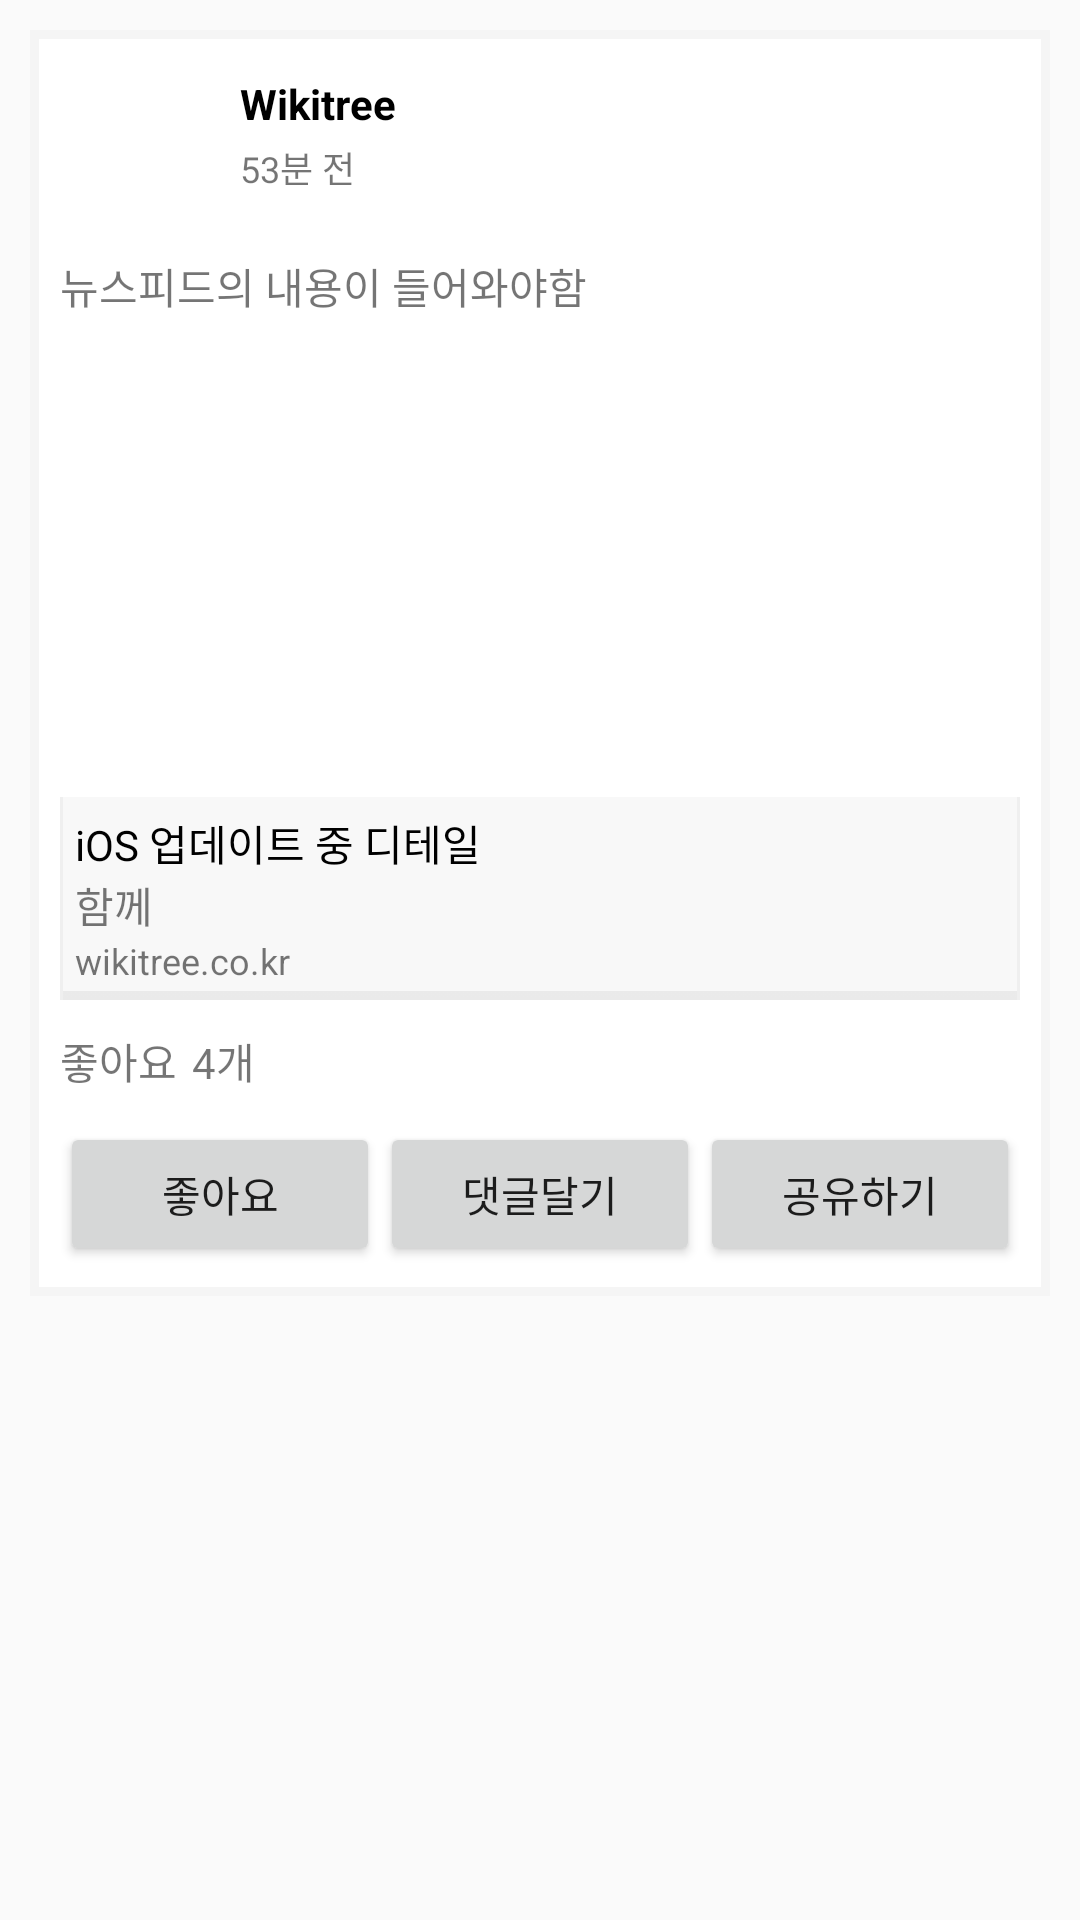

This screen was rendered from an Android layout file. Write that file and the resources it references.
<!-- AndroidManifest.xml: application theme AppTheme -->
<!-- res/layout/newsfeed_list_item.xml -->
<?xml version="1.0" encoding="utf-8"?>
<LinearLayout xmlns:android="http://schemas.android.com/apk/res/android"
    android:layout_width="match_parent"
    android:layout_height="match_parent"
    android:orientation="vertical"
    android:padding="10dp">

    <LinearLayout
        android:layout_width="match_parent"
        android:layout_height="wrap_content"
        android:background="@drawable/newsfeed_background_box"
        android:orientation="vertical"
        android:padding="10dp">

        <LinearLayout
            android:layout_width="match_parent"
            android:layout_height="match_parent"
            android:background="@color/white"
            android:orientation="vertical">

            <LinearLayout
                android:layout_width="match_parent"
                android:layout_height="wrap_content"
                android:gravity="center_vertical"
                android:orientation="horizontal">

                <ImageView
                    android:layout_width="50dp"
                    android:layout_height="50dp"
                    android:src="@mipmap/ic_launcher_round" />

                <LinearLayout
                    android:layout_width="wrap_content"
                    android:layout_height="wrap_content"
                    android:layout_marginLeft="10dp"
                    android:orientation="vertical">

                    <TextView
                        android:id="@+id/userTxt"
                        android:layout_width="wrap_content"
                        android:layout_height="wrap_content"
                        android:text="Wikitree"
                        android:textColor="@color/black"
                        android:textStyle="bold" />

                    <LinearLayout
                        android:layout_width="wrap_content"
                        android:layout_height="wrap_content"
                        android:layout_marginTop="3dp"
                        android:gravity="center_vertical"
                        android:orientation="horizontal">

                        <TextView
                            android:id="@+id/minuteAgoTxt"
                            android:layout_width="wrap_content"
                            android:layout_height="wrap_content"
                            android:text="53분 전"
                            android:textSize="12sp" />

                        <ImageView
                            android:layout_width="15dp"
                            android:layout_height="15dp"
                            android:src="@mipmap/ic_launcher_round" />

                    </LinearLayout>

                </LinearLayout>

            </LinearLayout>

            <TextView
                android:id="@+id/contentTxt"
                android:layout_width="match_parent"
                android:layout_height="wrap_content"
                android:layout_marginTop="15dp"
                android:text="뉴스피드의 내용이 들어와야함" />

            <LinearLayout
                android:id="@+id/urlPreviewLayout"
                android:layout_width="match_parent"
                android:layout_height="wrap_content"
                android:layout_marginTop="10dp"
                android:orientation="vertical">

                <ImageView
                    android:layout_width="match_parent"
                    android:layout_height="150dp"
                    android:src="@mipmap/ic_launcher" />

                <LinearLayout
                    android:layout_width="match_parent"
                    android:layout_height="wrap_content"
                    android:background="@drawable/newsfeed_link_background_box"
                    android:orientation="vertical"
                    android:padding="5dp">

                    <TextView
                        android:layout_width="wrap_content"
                        android:layout_height="wrap_content"
                        android:text="iOS 업데이트 중 디테일"
                        android:textColor="@color/black" />

                    <TextView
                        android:layout_width="wrap_content"
                        android:layout_height="wrap_content"
                        android:text="함께" />

                    <TextView
                        android:id="@+id/urlTxt"
                        android:layout_width="wrap_content"
                        android:layout_height="wrap_content"
                        android:text="wikitree.co.kr"
                        android:textSize="12sp" />

                </LinearLayout>

            </LinearLayout>

            <LinearLayout
                android:layout_width="match_parent"
                android:layout_height="wrap_content"
                android:layout_marginTop="10dp"
                android:orientation="horizontal">

                <TextView
                    android:layout_width="wrap_content"
                    android:layout_height="wrap_content"
                    android:text="좋아요" />

                <TextView
                    android:id="@+id/likeCountTxt"
                    android:layout_width="wrap_content"
                    android:layout_height="wrap_content"
                    android:layout_marginLeft="5dp"
                    android:text="4개" />

            </LinearLayout>

            <LinearLayout
                android:layout_width="match_parent"
                android:layout_height="wrap_content"
                android:layout_marginTop="10dp"
                android:orientation="horizontal">

                <Button
                    android:id="@+id/likeBtn"
                    android:layout_width="0dp"
                    android:layout_height="wrap_content"
                    android:layout_weight="1"
                    android:focusable="false"
                    android:text="좋아요" />

                <Button
                    android:id="@+id/commentBtn"
                    android:layout_width="0dp"
                    android:layout_height="wrap_content"
                    android:layout_weight="1"
                    android:focusable="false"
                    android:text="댓글달기" />

                <Button
                    android:id="@+id/shareBtn"
                    android:layout_width="0dp"
                    android:layout_height="wrap_content"
                    android:layout_weight="1"
                    android:focusable="false"
                    android:text="공유하기" />

            </LinearLayout>

        </LinearLayout>

    </LinearLayout>

</LinearLayout>
<!-- resources referenced by this layout -->
<resources>
  <color name="black">#000000</color>
  <color name="white">#ffffff</color>
  <!-- drawable newsfeed_background_box (drawable) -->
  <?xml version="1.0" encoding="utf-8"?>
  <selector xmlns:android="http://schemas.android.com/apk/res/android">
  
      <item android:state_pressed="false">
          <layer-list>
              <item>
                  <shape>
                      <solid
                          android:color="#f5f5f5" />
                  </shape>
              </item>
              <item
                  android:top="3dp"
                  android:bottom="3dp"
                  android:left="3dp"
                  android:right="3dp">
                  <shape>
                      <solid
                          android:color="@color/white" />
                  </shape>
              </item>
          </layer-list>
      </item>
  
  </selector>
  <!-- drawable newsfeed_link_background_box (drawable) -->
  <?xml version="1.0" encoding="utf-8"?>
  <selector xmlns:android="http://schemas.android.com/apk/res/android">
      <item
          android:state_pressed="false">
          <layer-list>
              <item>
                  <shape>
                      <solid
                          android:color="#efefef"/>
                  </shape>
              </item>
              <item
                  android:left="1dp"
                  android:right="1dp">
                  <shape>
                      <gradient
                          android:angle="270"
                          android:startColor="#efefef"
                          android:endColor="#eaeaea" />
                  </shape>
              </item>
              <item
                  android:bottom="3dp"
                  android:left="1dp"
                  android:right="1dp">
                  <shape>
                      <solid
                          android:color="#f8f8f8" />
                  </shape>
              </item>
          </layer-list>
      </item>
  </selector>
  <style name="AppTheme" parent="Theme.AppCompat.Light.NoActionBar">
          
          <item name="colorPrimary">@color/colorPrimary</item>
          <item name="colorPrimaryDark">@color/facebook_blue</item>
          <item name="colorAccent">@color/colorAccent</item>
      </style>
  <color name="colorPrimary">#3F51B5</color>
  <color name="facebook_blue">#44619D</color>
  <color name="colorAccent">#FF4081</color>
</resources>
